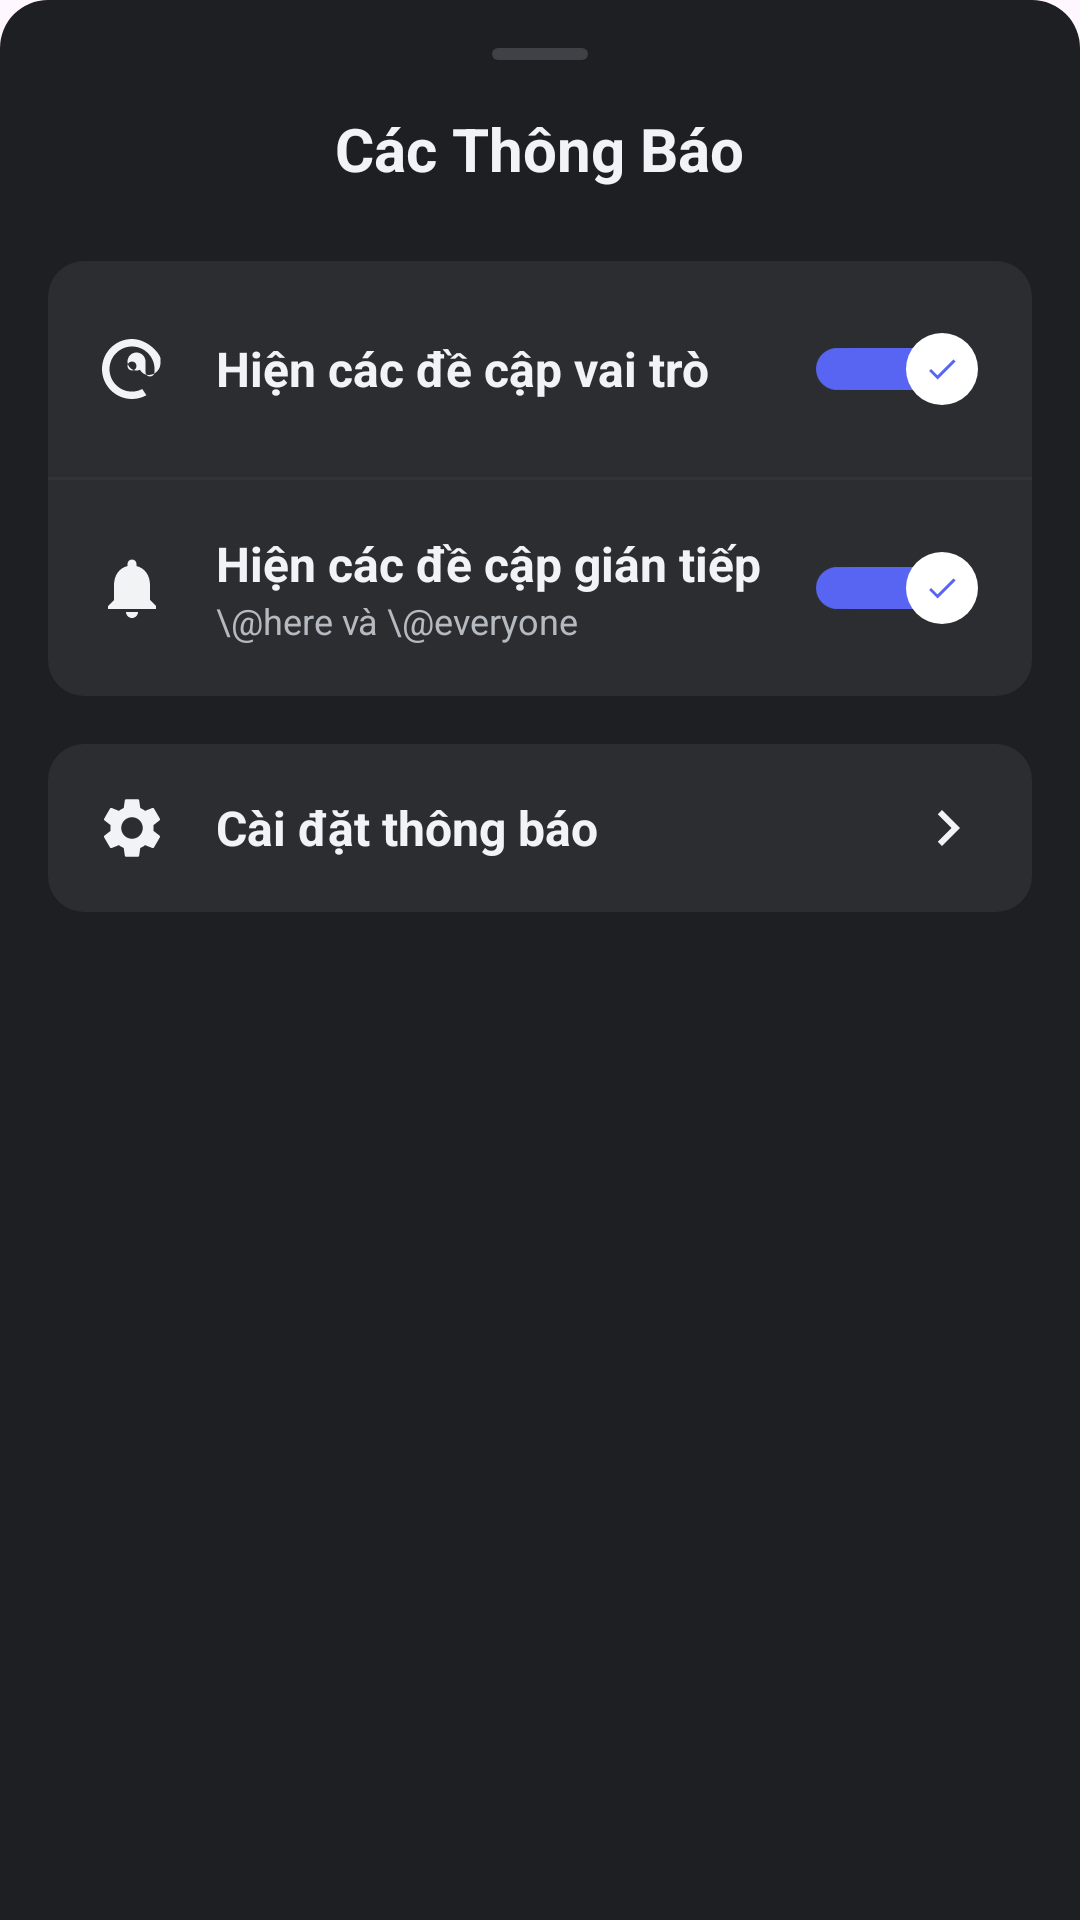

The Android layout XML behind this screen, and the referenced resources:
<!-- AndroidManifest.xml: application theme Theme.Chatappfrontend -->
<!-- res/layout/bottom_sheet_notification_settings.xml -->
<?xml version="1.0" encoding="utf-8"?>
<LinearLayout xmlns:android="http://schemas.android.com/apk/res/android"
    xmlns:app="http://schemas.android.com/apk/res-auto"
    android:layout_width="match_parent"
    android:layout_height="wrap_content"
    android:background="@drawable/bg_bottom_sheet"
    android:orientation="vertical"
    android:padding="16dp">

    
    <View
        android:layout_width="32dp"
        android:layout_height="4dp"
        android:layout_gravity="center_horizontal"
        android:layout_marginBottom="16dp"
        android:background="@drawable/bg_bottom_sheet_handle" />

    
    <TextView
        android:layout_width="wrap_content"
        android:layout_height="wrap_content"
        android:layout_gravity="center_horizontal"
        android:layout_marginBottom="24dp"
        android:text="Các Thông Báo"
        android:textColor="@color/discord_text_primary"
        android:textSize="20sp"
        android:textStyle="bold" />

    
    <LinearLayout
        android:layout_width="match_parent"
        android:layout_height="wrap_content"
        android:layout_marginBottom="16dp"
        android:background="@drawable/bg_rounded_card"
        android:orientation="vertical">

        
        <LinearLayout
            android:layout_width="match_parent"
            android:layout_height="wrap_content"
            android:gravity="center_vertical"
            android:orientation="horizontal"
            android:padding="16dp">

            <ImageView
                android:layout_width="24dp"
                android:layout_height="24dp"
                android:src="@drawable/ic_at"
                app:tint="@color/discord_text_primary" />

            <TextView
                android:layout_width="0dp"
                android:layout_height="wrap_content"
                android:layout_marginStart="16dp"
                android:layout_weight="1"
                android:text="Hiện các đề cập vai trò"
                android:textColor="@color/discord_text_primary"
                android:textSize="16sp"
                android:textStyle="bold" />

            <androidx.appcompat.widget.SwitchCompat
                android:layout_width="wrap_content"
                android:layout_height="40dp"
                android:minHeight="0dp"
                android:minWidth="0dp"
                android:checked="true"
                app:switchMinWidth="60dp"
                android:switchPadding="0dp"
                android:splitTrack="false"
                android:thumb="@drawable/selector_discord_switch_thumb"
                android:track="@drawable/selector_discord_switch_track"
                app:trackTint="@color/selector_switch_track_tint"
                app:thumbTint="@null" />

        </LinearLayout>

        <View
            android:layout_width="match_parent"
            android:layout_height="1dp"
            android:background="#313338" />

        
        <LinearLayout
            android:layout_width="match_parent"
            android:layout_height="wrap_content"
            android:gravity="center_vertical"
            android:orientation="horizontal"
            android:padding="16dp">

            <ImageView
                android:layout_width="24dp"
                android:layout_height="24dp"
                android:src="@drawable/ic_notifications"
                app:tint="@color/discord_text_primary" />

            <LinearLayout
                android:layout_width="0dp"
                android:layout_height="wrap_content"
                android:layout_marginStart="16dp"
                android:layout_weight="1"
                android:orientation="vertical">

                <TextView
                    android:layout_width="wrap_content"
                    android:layout_height="wrap_content"
                    android:text="Hiện các đề cập gián tiếp"
                    android:textColor="@color/discord_text_primary"
                    android:textSize="16sp"
                    android:textStyle="bold" />

                <TextView
                    android:layout_width="wrap_content"
                    android:layout_height="wrap_content"
                    android:text="\@here và \@everyone"
                    android:textColor="@color/discord_text_secondary"
                    android:textSize="12sp" />

            </LinearLayout>

            <androidx.appcompat.widget.SwitchCompat
                android:id="@+id/switch_indirect_mentions"
                android:layout_width="wrap_content"
                android:layout_height="40dp"
                android:minHeight="0dp"
                android:minWidth="0dp"
                android:checked="true"
                app:switchMinWidth="60dp"
                android:switchPadding="0dp"
                android:splitTrack="false"
                android:thumb="@drawable/selector_discord_switch_thumb"
                android:track="@drawable/selector_discord_switch_track"
                app:trackTint="@color/selector_switch_track_tint"
                app:thumbTint="@null" />

        </LinearLayout>

    </LinearLayout>

    
    <LinearLayout
        android:id="@+id/btn_notification_settings"
        android:layout_width="match_parent"
        android:layout_height="wrap_content"
        android:layout_marginBottom="16dp"
        android:background="@drawable/bg_rounded_card"
        android:gravity="center_vertical"
        android:orientation="horizontal"
        android:padding="16dp">

        <ImageView
            android:layout_width="24dp"
            android:layout_height="24dp"
            android:src="@drawable/ic_settings"
            app:tint="@color/discord_text_primary" />

        <TextView
            android:layout_width="0dp"
            android:layout_height="wrap_content"
            android:layout_marginStart="16dp"
            android:layout_weight="1"
            android:text="Cài đặt thông báo"
            android:textColor="@color/discord_text_primary"
            android:textSize="16sp"
            android:textStyle="bold" />

        <ImageView
            android:layout_width="24dp"
            android:layout_height="24dp"
            android:src="@drawable/ic_chevron_right"
            app:tint="@color/discord_text_primary" />

    </LinearLayout>

</LinearLayout>
<!-- resources referenced by this layout -->
<resources>
  <color name="discord_text_primary">#F2F3F5</color>
  <color name="discord_text_secondary">#B5BAC1</color>
  <!-- drawable bg_bottom_sheet (drawable) -->
  <?xml version="1.0" encoding="utf-8"?>
  <shape xmlns:android="http://schemas.android.com/apk/res/android">
      <solid android:color="#1e1f22" />
      <corners
          android:topLeftRadius="16dp"
          android:topRightRadius="16dp" />
  </shape>
  <!-- drawable bg_bottom_sheet_handle (drawable) -->
  <?xml version="1.0" encoding="utf-8"?>
  <shape xmlns:android="http://schemas.android.com/apk/res/android">
      <solid android:color="#3f4147" />
      <corners android:radius="4dp" />
  </shape>
  <!-- drawable bg_rounded_card (drawable) -->
  <?xml version="1.0" encoding="utf-8"?>
  <ripple xmlns:android="http://schemas.android.com/apk/res/android"
      android:color="#22FFFFFF">
      <item>
          <shape android:shape="rectangle">
              <solid android:color="#2B2D31" />
              <corners android:radius="12dp" />
          </shape>
      </item>
  </ripple>
  <!-- drawable ic_chevron_right (drawable) -->
  <?xml version="1.0" encoding="utf-8"?>
  <vector xmlns:android="http://schemas.android.com/apk/res/android"
      android:width="24dp"
      android:height="24dp"
      android:viewportWidth="24"
      android:viewportHeight="24">
      <path
          android:fillColor="#B5BAC1"
          android:pathData="M10,6L8.59,7.41 13.17,12l-4.58,4.59L10,18l6,-6z" />
  </vector>
  <!-- drawable ic_notifications (drawable) -->
  <?xml version="1.0" encoding="utf-8"?>
  <vector xmlns:android="http://schemas.android.com/apk/res/android"
      android:width="24dp"
      android:height="24dp"
      android:viewportWidth="24"
      android:viewportHeight="24"
      android:tint="#B5BAC1">
      <path
          android:fillColor="@android:color/white"
          android:pathData="M12,22c1.1,0 2,-0.9 2,-2h-4c0,1.1 0.89,2 2,2zM18,16v-5c0,-3.07 -1.63,-5.64 -4.5,-6.32V4c0,-0.83 -0.67,-1.5 -1.5,-1.5s-1.5,0.67 -1.5,1.5v0.68C7.64,5.36 6,7.92 6,11v5l-2,2v1h16v-1l-2,-2z" />
  </vector>
  <!-- drawable selector_discord_switch_thumb (drawable) -->
  <?xml version="1.0" encoding="utf-8"?>
  <selector xmlns:android="http://schemas.android.com/apk/res/android">
      <item android:state_checked="true" android:drawable="@drawable/bg_switch_thumb_checked" />
      <item android:drawable="@drawable/bg_switch_thumb_unchecked" />
  </selector>
  <style name="Theme.Chatappfrontend" parent="Base.Theme.Chatappfrontend" />
  <style name="Base.Theme.Chatappfrontend" parent="Theme.Material3.DayNight.NoActionBar">
          
          
      </style>
  <!-- drawable ic_switch_check_blurple (drawable) -->
  <?xml version="1.0" encoding="utf-8"?>
  <vector xmlns:android="http://schemas.android.com/apk/res/android"
      android:width="12dp"
      android:height="12dp"
      android:viewportWidth="24"
      android:viewportHeight="24">
      <path
          android:fillColor="@color/discord_blurple"
          android:pathData="M9,16.17L4.83,12l-1.42,1.41L9,19 21,7l-1.41,-1.41z" />
  </vector>
  <!-- drawable ic_switch_close (drawable) -->
  <vector xmlns:android="http://schemas.android.com/apk/res/android"
      android:width="24dp"
      android:height="24dp"
      android:viewportWidth="24"
      android:viewportHeight="24">
    <path
        android:fillColor="#80848E"
        android:pathData="M19,6.41L17.59,5 12,10.59 6.41,5 5,6.41 10.59,12 5,17.59 6.41,19 12,13.41 17.59,19 19,17.59 13.41,12z"/>
  </vector>
  <color name="discord_blurple">#5865F2</color>
</resources>
